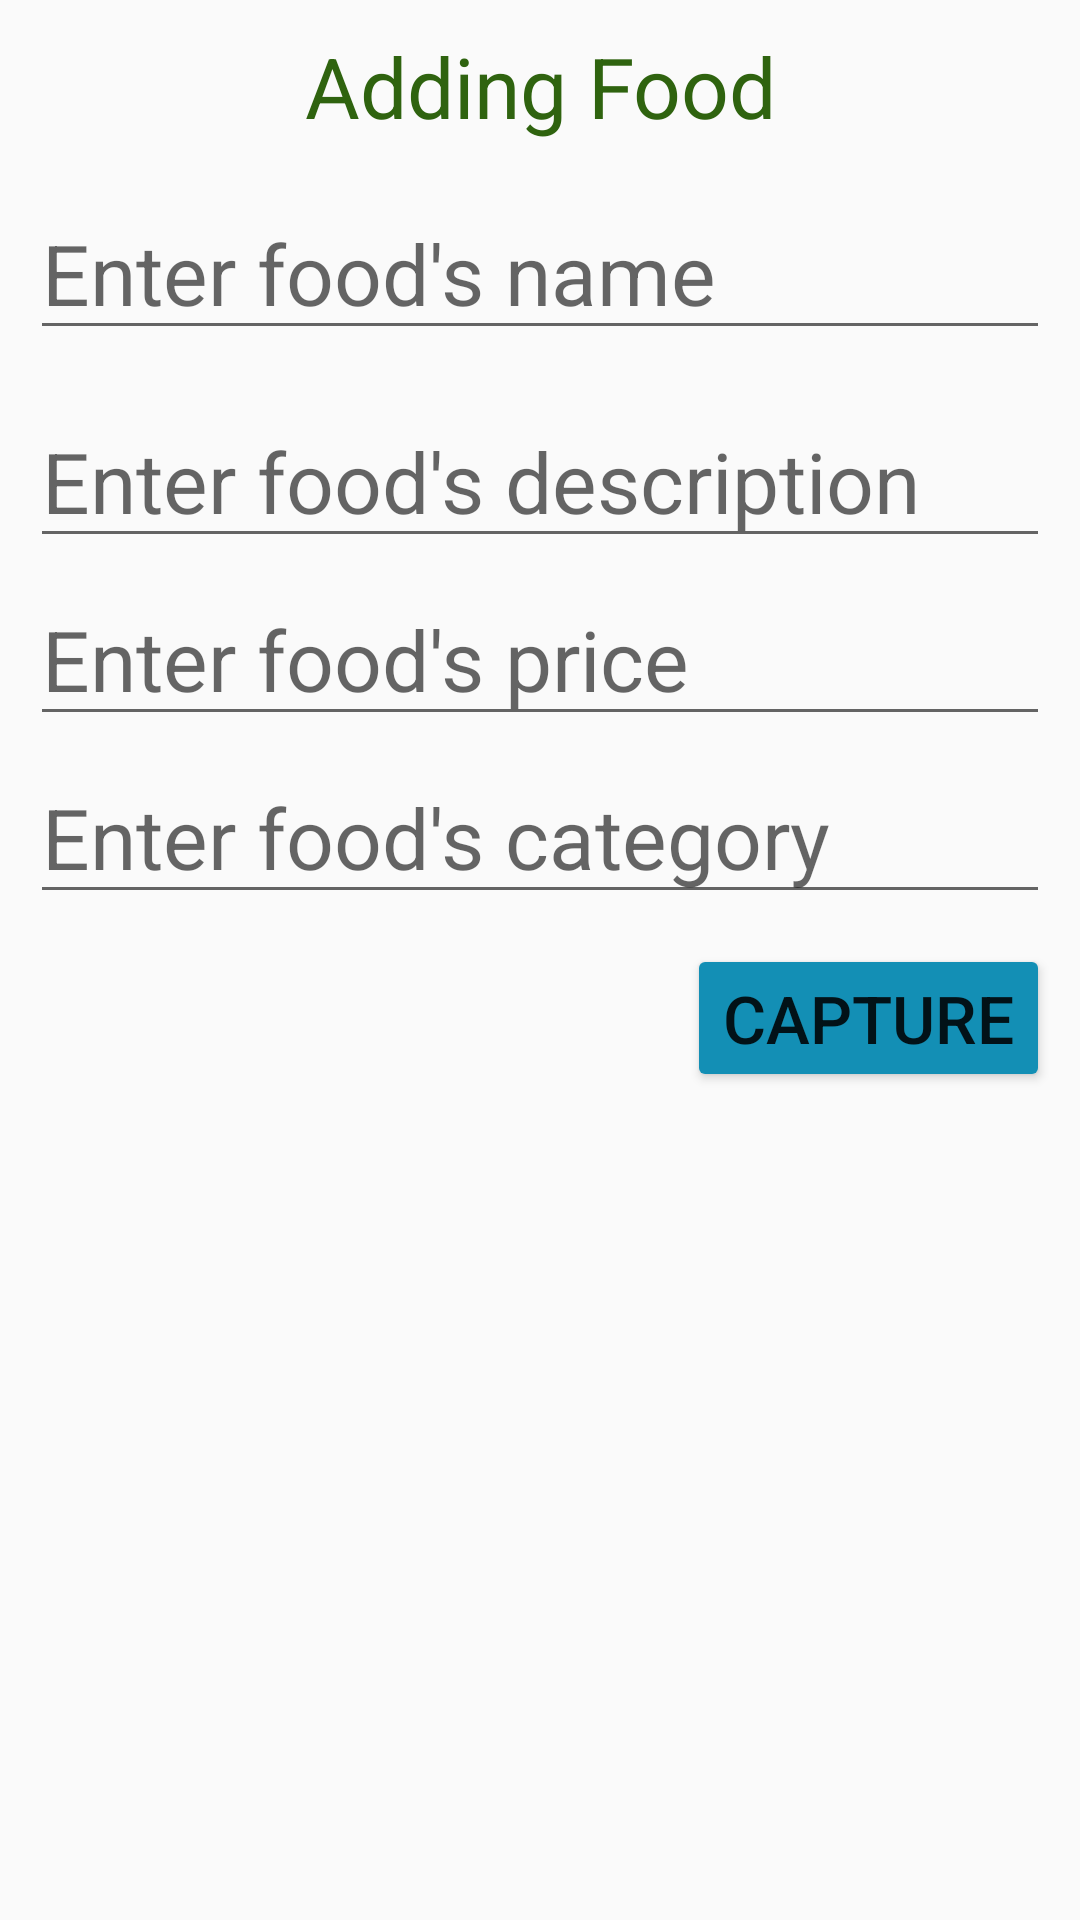

Layout XML and referenced resources for this Android screen:
<!-- AndroidManifest.xml: application theme Theme.Ktrabuoi3 -->
<!-- res/layout/activity_add.xml -->
<?xml version="1.0" encoding="utf-8"?>
<LinearLayout xmlns:android="http://schemas.android.com/apk/res/android"
    xmlns:app="http://schemas.android.com/apk/res-auto"
    xmlns:tools="http://schemas.android.com/tools"
    android:id="@+id/main"
    android:layout_width="match_parent"
    android:layout_height="match_parent"
    tools:context=".AddActivity"
    android:padding="10dp"
    android:orientation="vertical">

    <androidx.core.widget.NestedScrollView
        android:layout_width="match_parent"
        android:layout_height="match_parent">

        <LinearLayout
            android:layout_width="match_parent"
            android:layout_height="match_parent"
            android:orientation="vertical">

            <TextView
                android:layout_width="match_parent"
                android:layout_height="wrap_content"
                android:text="Adding Food"
                android:textSize="28sp"
                android:gravity="center"
                android:textColor="#2F630F"/>

            <EditText
                android:id="@+id/edName"
                android:layout_width="match_parent"
                android:layout_height="wrap_content"
                android:textSize="28sp"
                android:hint="Enter food's name"
                android:layout_marginTop="15dp"/>

            <EditText
                android:id="@+id/edDes"
                android:layout_width="match_parent"
                android:layout_height="wrap_content"
                android:textSize="28sp"
                android:hint="Enter food's description"
                android:layout_marginTop="15dp"/>

            <EditText
                android:id="@+id/edPrice"
                android:layout_width="match_parent"
                android:layout_height="wrap_content"
                android:textSize="28sp"
                android:hint="Enter food's price"
                android:layout_marginTop="5dp"/>

            <EditText
                android:id="@+id/edCate"
                android:layout_width="match_parent"
                android:layout_height="wrap_content"
                android:textSize="28sp"
                android:hint="Enter food's category"
                android:layout_marginTop="5dp"/>

            <Button
                android:id="@+id/btnCapture"
                android:layout_width="wrap_content"
                android:layout_height="wrap_content"
                android:text="Capture"
                android:textSize="22sp"
                android:backgroundTint="#138FB5"
                android:layout_marginTop="10dp"
                android:layout_gravity="end"/>

            <ImageView
                android:id="@+id/imv_Cap"
                android:layout_width="300dp"
                android:layout_height="300dp"
                android:layout_marginTop="20dp"
                android:src="@drawable/ic_launcher_background"
                android:layout_gravity="center"/>

            <LinearLayout
                android:layout_width="match_parent"
                android:layout_height="wrap_content"
                android:orientation="horizontal"
                android:gravity="end">

                <Button
                    android:id="@+id/btnSave"
                    android:layout_width="wrap_content"
                    android:layout_height="wrap_content"
                    android:text="Save"
                    android:textSize="22sp"
                    android:textAllCaps="false"
                    android:backgroundTint="#2CA2D8"
                    android:layout_marginEnd="10dp"/>

                <Button
                    android:id="@+id/btnCancel"
                    android:layout_width="wrap_content"
                    android:layout_height="wrap_content"
                    android:text="Cancel"
                    android:textSize="22sp"
                    android:textAllCaps="false"
                    android:backgroundTint="#DFC21C"/>
            </LinearLayout>
        </LinearLayout>
    </androidx.core.widget.NestedScrollView>

</LinearLayout>
<!-- resources referenced by this layout -->
<resources>
  <style name="Theme.Ktrabuoi3" parent="Base.Theme.Ktrabuoi3" />
  <style name="Base.Theme.Ktrabuoi3" parent="Theme.AppCompat.DayNight.DarkActionBar">
          
          
      </style>
</resources>
